2-way image classification set "prepared_dataset" from GitHub (Vedant-1724/GestureBot-Ai); label vocabulary: hazardous, non-hazardous.

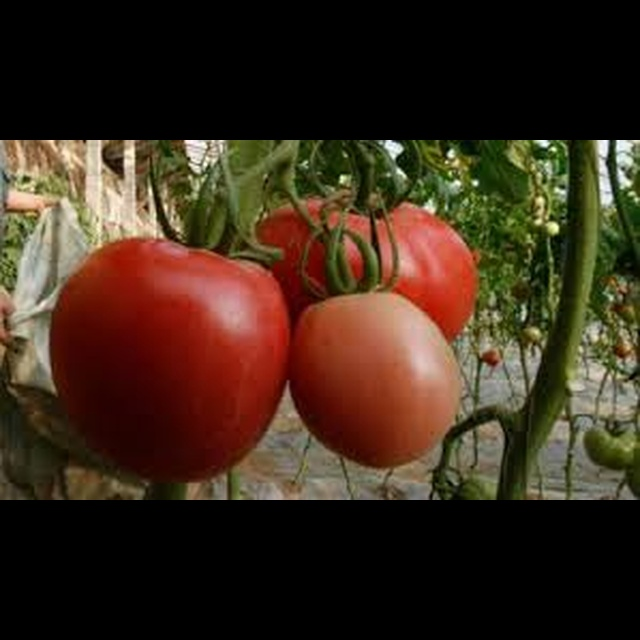
Label: hazardous

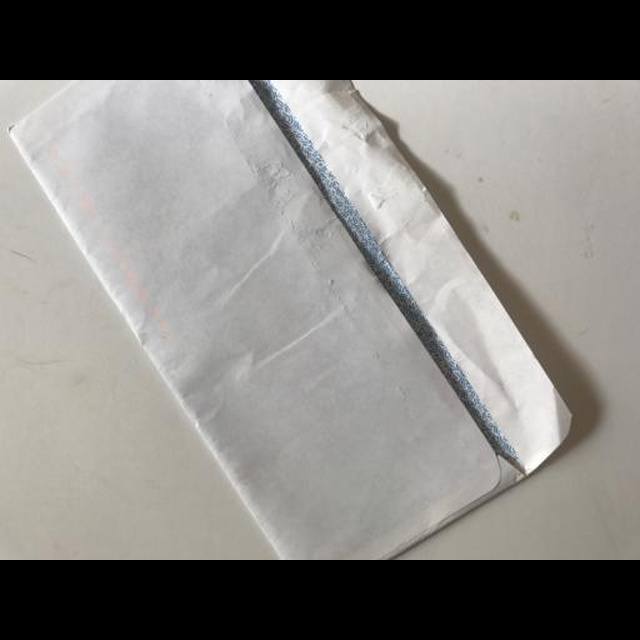
Label: non-hazardous

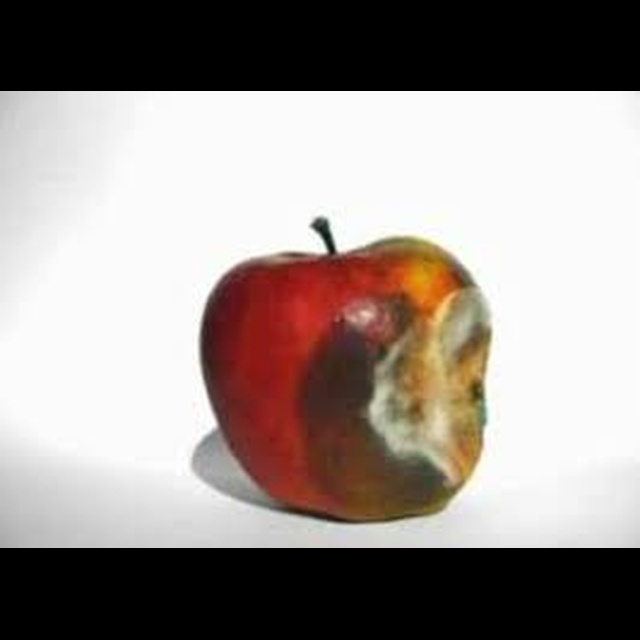
Label: hazardous

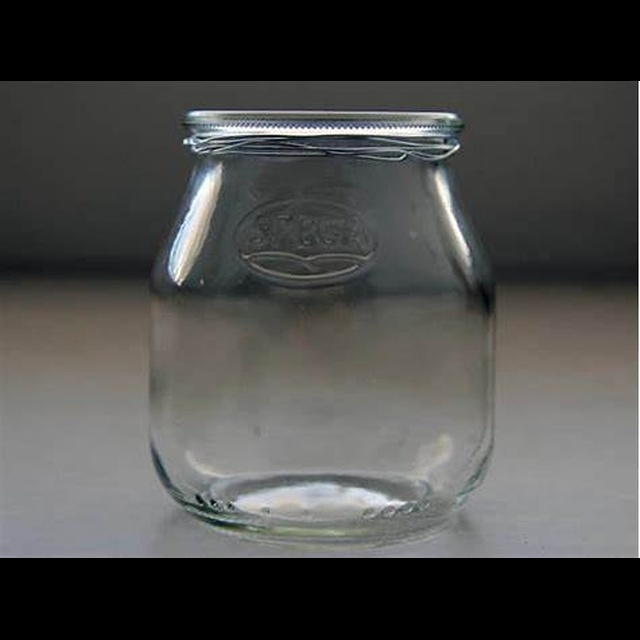
Label: hazardous

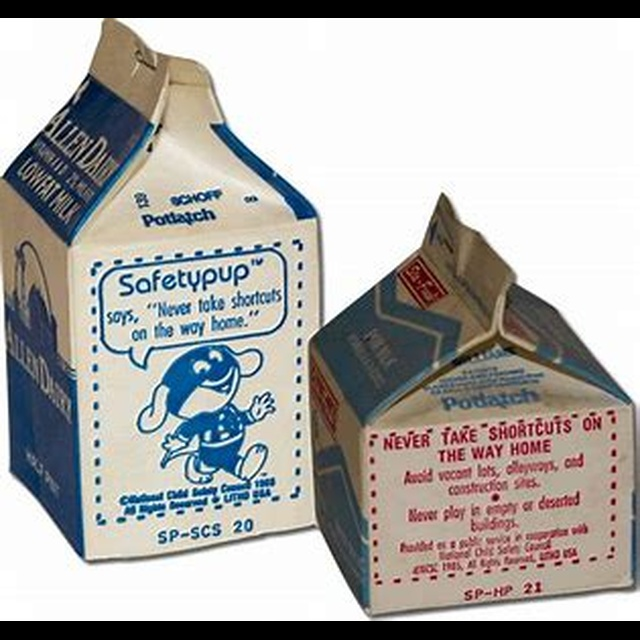
Label: non-hazardous

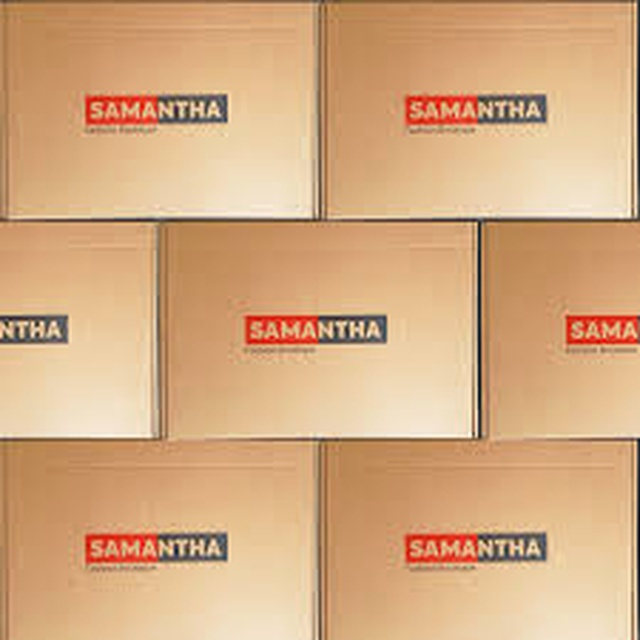
Label: non-hazardous
